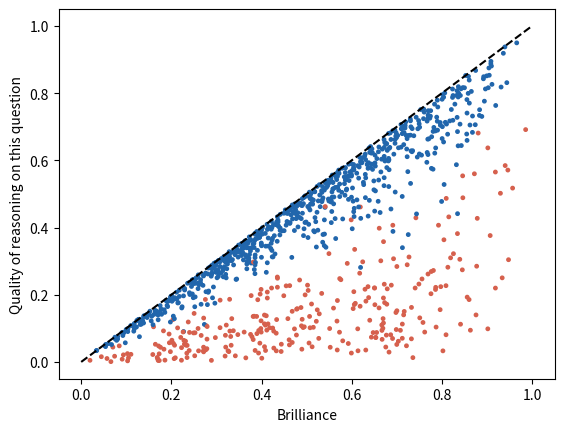

Write Python code to recreate this figure.
# Brilliance: an upper bound on the quality of reasoning, but no lower bound.
import numpy as np
import matplotlib.pyplot as plt

compromised = 0.3  # share compromised on this question
rng = np.random.default_rng(105)

B = rng.beta(2, 2, 1000)                      # brilliance
comp = rng.uniform(size=1000) < compromised   # motivated or out of field
M = np.where(comp, rng.beta(4, 1.5, 1000), rng.beta(1, 8, 1000))
Q = B * (1 - M)                               # quality of reasoning

top = B > 0.8
print(f"Of the {top.sum()} most brilliant thinkers (brilliance > 0.8), "
      f"{(Q[top] < 0.3).sum()} reason worse than 0.3 on this question")

plt.scatter(B, Q, s=6, c=np.where(comp, "#d6604d", "#2166ac"))
plt.plot([0, 1], [0, 1], "k--")  # brilliance is a ceiling
plt.xlabel("Brilliance")
plt.ylabel("Quality of reasoning on this question")
plt.show()
